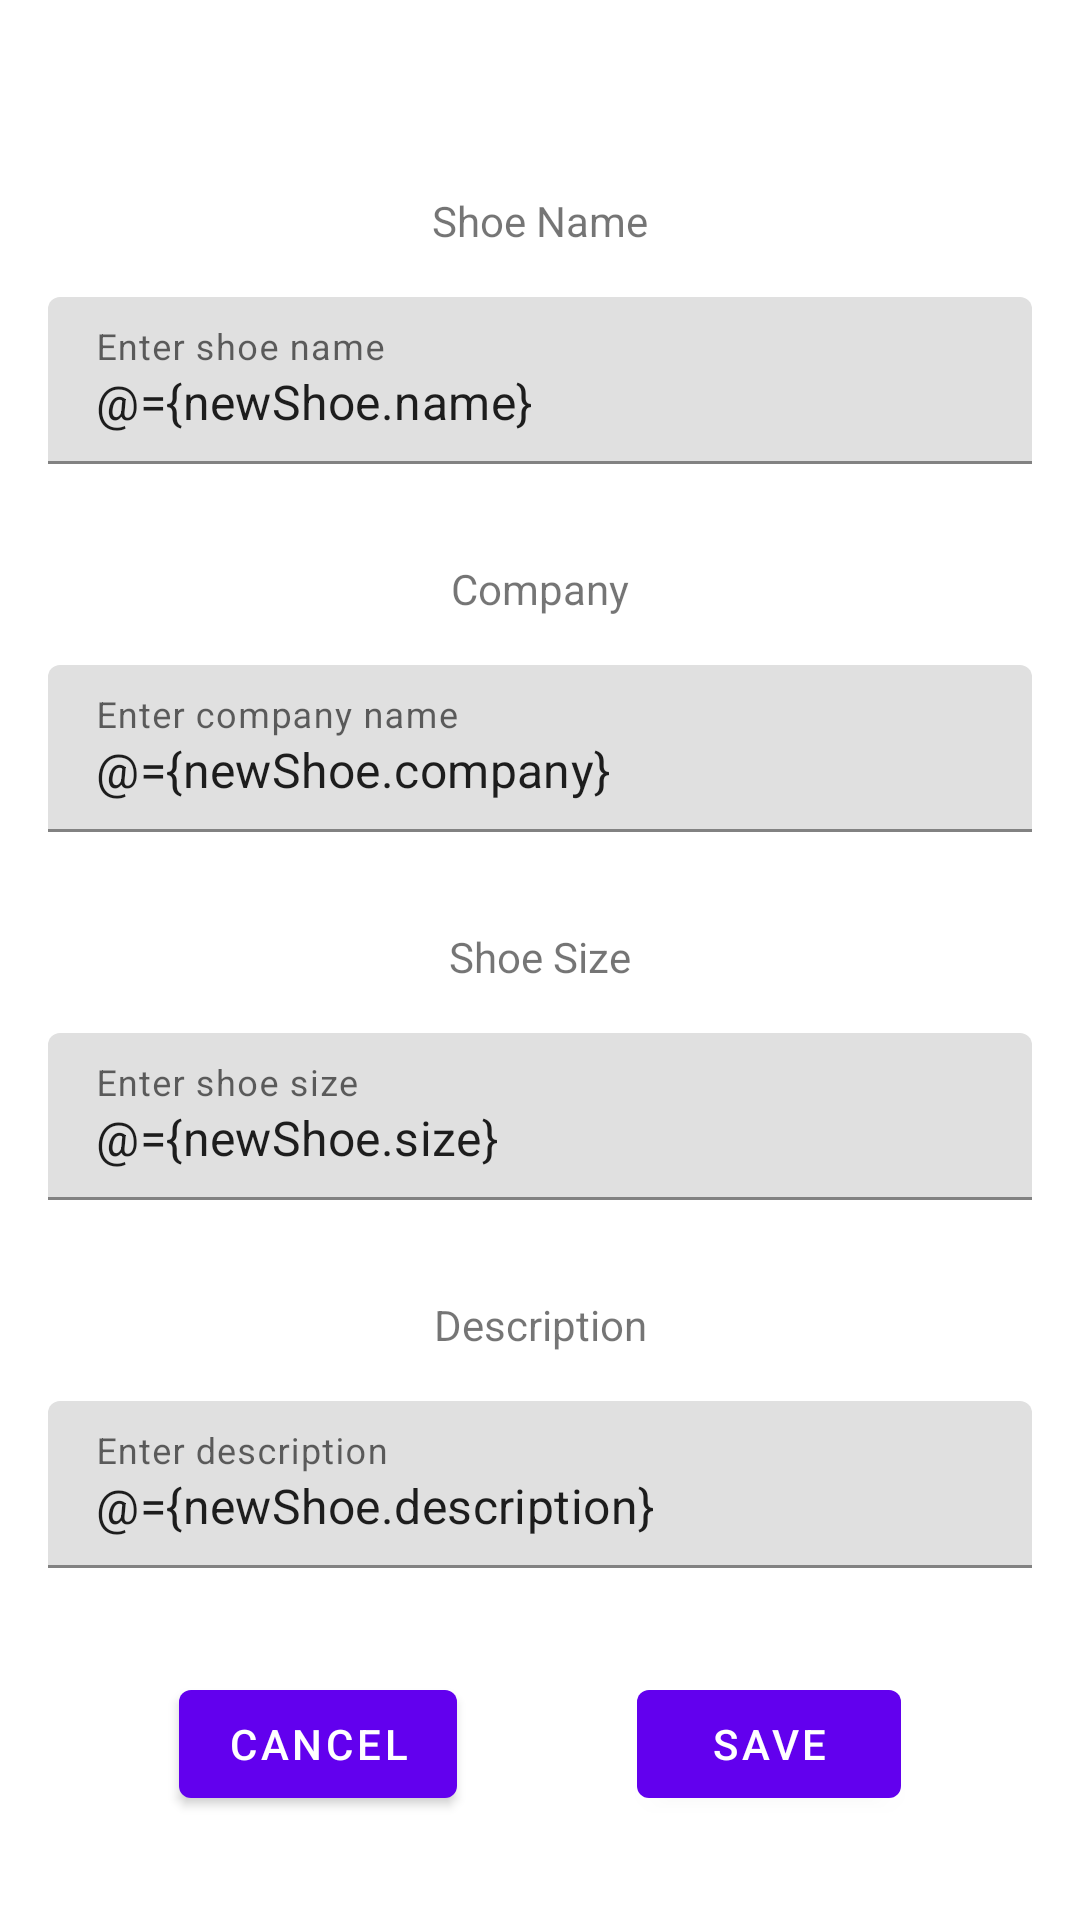

Write the Android layout XML for this screen, with the resource values it uses.
<!-- AndroidManifest.xml: application theme Theme.ShoeStoreInventory -->
<!-- res/layout/shoe_detail_fragment.xml -->
<?xml version="1.0" encoding="utf-8"?>
<layout xmlns:tools="http://schemas.android.com/tools"
    xmlns:android="http://schemas.android.com/apk/res/android"
    xmlns:app="http://schemas.android.com/apk/res-auto">

    <data>
        <variable
            name="newShoe"
            type="com.eliseylobanov.shoestoreinventory.models.Shoe" />
    </data>

    

    <androidx.constraintlayout.widget.ConstraintLayout
        android:layout_width="match_parent"
        android:layout_height="match_parent"
        tools:context=".ui.fragments.ShoeDetailFragment">

        <TextView
            android:id="@+id/shoe_name_text"
            android:layout_width="wrap_content"
            android:layout_height="wrap_content"
            android:layout_marginTop="@dimen/margin_very_large"
            android:text="@string/shoe_name"
            app:layout_constraintEnd_toEndOf="parent"
            app:layout_constraintStart_toStartOf="parent"
            app:layout_constraintTop_toTopOf="parent" />

        <TextView
            android:id="@+id/company_text"
            android:layout_width="wrap_content"
            android:layout_height="wrap_content"
            android:layout_marginTop="@dimen/margin_large"
            android:text="@string/company"
            app:layout_constraintEnd_toEndOf="parent"
            app:layout_constraintStart_toStartOf="parent"
            app:layout_constraintTop_toBottomOf="@+id/textInputLayout" />

        <TextView
            android:id="@+id/shoe_size_text"
            android:layout_width="wrap_content"
            android:layout_height="wrap_content"
            android:layout_marginTop="@dimen/margin_large"
            android:text="@string/shoe_size"
            app:layout_constraintEnd_toEndOf="parent"
            app:layout_constraintStart_toStartOf="parent"
            app:layout_constraintTop_toBottomOf="@+id/textInputLayout2" />

        <TextView
            android:id="@+id/description_text"
            android:layout_width="wrap_content"
            android:layout_height="wrap_content"
            android:layout_marginTop="@dimen/margin_large"
            android:text="@string/description"
            app:layout_constraintEnd_toEndOf="parent"
            app:layout_constraintStart_toStartOf="parent"
            app:layout_constraintTop_toBottomOf="@+id/textInputLayout3" />

        <com.google.android.material.textfield.TextInputLayout
            android:id="@+id/textInputLayout"
            android:layout_width="match_parent"
            android:layout_height="wrap_content"
            android:layout_marginStart="@dimen/margin_mid"
            android:layout_marginTop="@dimen/margin_mid"
            android:layout_marginEnd="@dimen/margin_mid"
            app:layout_constraintEnd_toEndOf="parent"
            app:layout_constraintStart_toStartOf="parent"
            app:layout_constraintTop_toBottomOf="@+id/shoe_name_text">

            <com.google.android.material.textfield.TextInputEditText
                android:id="@+id/shoe_name"
                android:layout_width="match_parent"
                android:layout_height="wrap_content"
                android:text="@={newShoe.name}"
                android:hint="@string/enter_shoe_name" />
        </com.google.android.material.textfield.TextInputLayout>

        <com.google.android.material.textfield.TextInputLayout
            android:id="@+id/textInputLayout2"
            android:layout_width="match_parent"
            android:layout_height="wrap_content"
            android:layout_marginStart="@dimen/margin_mid"
            android:layout_marginTop="@dimen/margin_mid"
            android:layout_marginEnd="@dimen/margin_mid"
            app:layout_constraintEnd_toEndOf="parent"
            app:layout_constraintStart_toStartOf="parent"
            app:layout_constraintTop_toBottomOf="@+id/company_text">

            <com.google.android.material.textfield.TextInputEditText
                android:id="@+id/company"
                android:layout_width="match_parent"
                android:layout_height="wrap_content"
                android:text="@={newShoe.company}"
                android:hint="@string/enter_company_name" />
        </com.google.android.material.textfield.TextInputLayout>

        <com.google.android.material.textfield.TextInputLayout
            android:id="@+id/textInputLayout3"
            android:layout_width="match_parent"
            android:layout_height="wrap_content"
            android:layout_marginStart="@dimen/margin_mid"
            android:layout_marginTop="@dimen/margin_mid"
            android:layout_marginEnd="@dimen/margin_mid"
            app:layout_constraintEnd_toEndOf="parent"
            app:layout_constraintStart_toStartOf="parent"
            app:layout_constraintTop_toBottomOf="@+id/shoe_size_text">

            <com.google.android.material.textfield.TextInputEditText
                android:id="@+id/shoe_size"
                android:layout_width="match_parent"
                android:layout_height="wrap_content"
                android:text="@={newShoe.size}"
                android:hint="@string/enter_shoe_size" />
        </com.google.android.material.textfield.TextInputLayout>

        <com.google.android.material.textfield.TextInputLayout
            android:id="@+id/textInputLayout4"
            android:layout_width="match_parent"
            android:layout_height="wrap_content"
            android:layout_marginStart="@dimen/margin_mid"
            android:layout_marginTop="@dimen/margin_mid"
            android:layout_marginEnd="@dimen/margin_mid"
            app:layout_constraintEnd_toEndOf="parent"
            app:layout_constraintStart_toStartOf="parent"
            app:layout_constraintTop_toBottomOf="@+id/description_text">

            <com.google.android.material.textfield.TextInputEditText
                android:id="@+id/description"
                android:layout_width="match_parent"
                android:layout_height="wrap_content"
                android:text="@={newShoe.description}"
                android:hint="@string/enter_description" />
        </com.google.android.material.textfield.TextInputLayout>

        <com.google.android.material.button.MaterialButton
            android:id="@+id/cancel_button"
            android:layout_width="wrap_content"
            android:layout_height="wrap_content"
            android:text="@string/cancel"
            app:layout_constraintBottom_toBottomOf="parent"
            app:layout_constraintEnd_toStartOf="@+id/save_button"
            app:layout_constraintHorizontal_bias="0.5"
            app:layout_constraintStart_toStartOf="parent"
            app:layout_constraintTop_toBottomOf="@+id/textInputLayout4" />

        <com.google.android.material.button.MaterialButton
            android:id="@+id/save_button"
            android:layout_width="wrap_content"
            android:layout_height="wrap_content"
            android:text="@string/save"
            app:layout_constraintBottom_toBottomOf="parent"
            app:layout_constraintEnd_toEndOf="parent"
            app:layout_constraintHorizontal_bias="0.5"
            app:layout_constraintStart_toEndOf="@+id/cancel_button"
            app:layout_constraintTop_toBottomOf="@+id/textInputLayout4" />
    </androidx.constraintlayout.widget.ConstraintLayout>

</layout>
<!-- resources referenced by this layout -->
<resources>
  <dimen name="margin_large">32dp</dimen>
  <dimen name="margin_mid">16dp</dimen>
  <dimen name="margin_very_large">64dp</dimen>
  <string name="cancel">Cancel</string>
  <string name="company">Company</string>
  <string name="description">Description</string>
  <string name="enter_company_name">Enter company name</string>
  <string name="enter_description">Enter description</string>
  <string name="enter_shoe_name">Enter shoe name</string>
  <string name="enter_shoe_size">Enter shoe size</string>
  <string name="save">Save</string>
  <string name="shoe_name">Shoe Name</string>
  <string name="shoe_size">Shoe Size</string>
  <style name="Theme.ShoeStoreInventory" parent="Theme.MaterialComponents.DayNight.DarkActionBar">
          
          <item name="colorPrimary">@color/purple_500</item>
          <item name="colorPrimaryVariant">@color/purple_700</item>
          <item name="colorOnPrimary">@color/white</item>
          
          <item name="colorSecondary">@color/teal_200</item>
          <item name="colorSecondaryVariant">@color/teal_700</item>
          <item name="colorOnSecondary">@color/black</item>
          
          <item name="android:statusBarColor" tools:targetApi="l">?attr/colorPrimaryVariant</item>
          
      </style>
  <!-- not gathered from this repository: default colours our renderer supplied (Android Studio template values) -->
  <color name="purple_500">#FF6200EE</color>
  <color name="purple_700">#FF3700B3</color>
  <color name="teal_200">#FF03DAC5</color>
  <color name="teal_700">#FF018786</color>
  <color name="black">#FF000000</color>
  <color name="white">#FFFFFFFF</color>
</resources>
